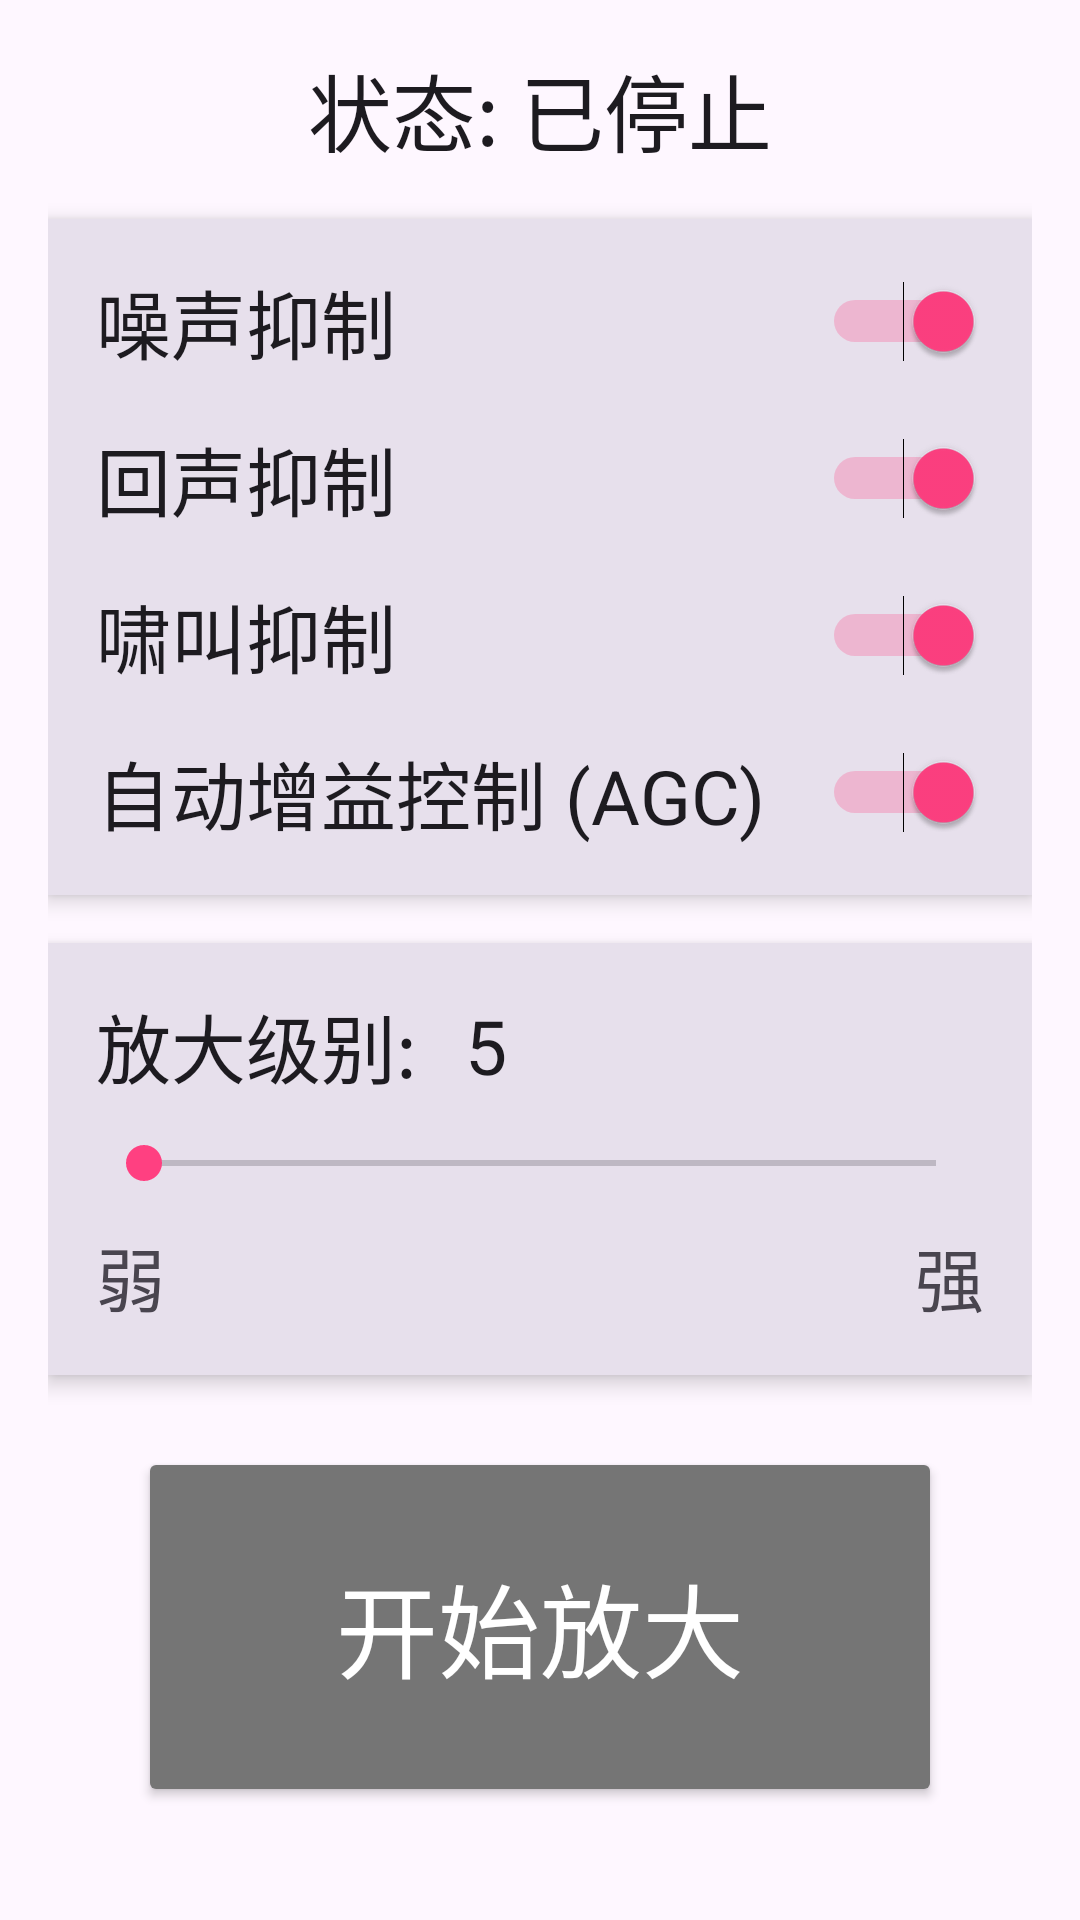

Produce the Android XML layout that renders to this screen, including the resource entries it uses.
<!-- AndroidManifest.xml: application theme Theme.L7Audio -->
<!-- res/layout/fragment_mic_amplifier.xml -->
<?xml version="1.0" encoding="utf-8"?>
<ScrollView xmlns:android="http://schemas.android.com/apk/res/android"
    xmlns:app="http://schemas.android.com/apk/res-auto"
    android:layout_width="match_parent"
    android:layout_height="match_parent"
    android:padding="16dp"
    android:background="?attr/colorSurface">

    <androidx.constraintlayout.widget.ConstraintLayout
        android:layout_width="match_parent"
        android:layout_height="wrap_content">

    
    <TextView
        android:id="@+id/tv_amplifier_status"
        android:layout_width="match_parent"
        android:layout_height="wrap_content"
        android:text="状态: 已停止"
        android:textSize="@dimen/text_mic_status"
        android:textColor="?attr/colorOnSurface"
        android:gravity="center"
        app:layout_constraintTop_toTopOf="parent"
        app:layout_constraintStart_toStartOf="parent"
        app:layout_constraintEnd_toEndOf="parent" />

    
    <LinearLayout
        android:id="@+id/ll_audio_processing"
        android:layout_width="match_parent"
        android:layout_height="wrap_content"
        android:orientation="vertical"
        android:background="?attr/colorSurfaceVariant"
        android:padding="16dp"
        android:layout_marginTop="16dp"
        android:layout_marginBottom="16dp"
        android:elevation="4dp"
        app:cornerRadius="12dp"
        app:layout_constraintTop_toBottomOf="@+id/tv_amplifier_status"
        app:layout_constraintStart_toStartOf="parent"
        app:layout_constraintEnd_toEndOf="parent">



        <LinearLayout
            android:layout_width="match_parent"
            android:layout_height="wrap_content"
            android:orientation="horizontal"
            android:gravity="center_vertical"
            android:layout_marginBottom="16dp">

            <TextView
                android:id="@+id/tv_noise_reduction"
                android:layout_width="0dp"
                android:layout_height="wrap_content"
                android:layout_weight="1"
                android:text="噪声抑制"
                android:textSize="@dimen/text_mic_label"
                android:textColor="?attr/colorOnSurface" />

            <android.widget.Switch
                android:id="@+id/sw_noise_reduction"
                android:layout_width="wrap_content"
                android:layout_height="wrap_content"
                android:checked="true" />

        </LinearLayout>

        <LinearLayout
            android:layout_width="match_parent"
            android:layout_height="wrap_content"
            android:orientation="horizontal"
            android:gravity="center_vertical"
            android:layout_marginBottom="16dp">

            <TextView
                android:id="@+id/tv_echo_cancellation"
                android:layout_width="0dp"
                android:layout_height="wrap_content"
                android:layout_weight="1"
                android:text="回声抑制"
                android:textSize="@dimen/text_mic_label"
                android:textColor="?attr/colorOnSurface" />

            <android.widget.Switch
                android:id="@+id/sw_echo_cancellation"
                android:layout_width="wrap_content"
                android:layout_height="wrap_content"
                android:checked="true" />

        </LinearLayout>

        <LinearLayout
            android:layout_width="match_parent"
            android:layout_height="wrap_content"
            android:orientation="horizontal"
            android:gravity="center_vertical">

            <TextView
                android:id="@+id/tv_howling_suppression"
                android:layout_width="0dp"
                android:layout_height="wrap_content"
                android:layout_weight="1"
                android:text="啸叫抑制"
                android:textSize="@dimen/text_mic_label"
                android:textColor="?attr/colorOnSurface" />

            <android.widget.Switch
                android:id="@+id/sw_howling_suppression"
                android:layout_width="wrap_content"
                android:layout_height="wrap_content"
                android:checked="true" />

        </LinearLayout>

        <LinearLayout
            android:layout_width="match_parent"
            android:layout_height="wrap_content"
            android:orientation="horizontal"
            android:gravity="center_vertical"
            android:layout_marginTop="16dp">

            <TextView
                android:id="@+id/tv_agc"
                android:layout_width="0dp"
                android:layout_height="wrap_content"
                android:layout_weight="1"
                android:text="自动增益控制 (AGC)"
                android:textSize="@dimen/text_mic_label"
                android:textColor="?attr/colorOnSurface" />

            <android.widget.Switch
                android:id="@+id/sw_agc"
                android:layout_width="wrap_content"
                android:layout_height="wrap_content"
                android:checked="true" />

        </LinearLayout>

    </LinearLayout>

    
    <LinearLayout
        android:id="@+id/ll_amplification"
        android:layout_width="match_parent"
        android:layout_height="wrap_content"
        android:orientation="vertical"
        android:background="?attr/colorSurfaceVariant"
        android:padding="16dp"
        android:layout_marginTop="16dp"
        android:layout_marginBottom="16dp"
        android:elevation="4dp"
        app:cornerRadius="12dp"
        app:layout_constraintTop_toBottomOf="@+id/ll_audio_processing"
        app:layout_constraintStart_toStartOf="parent"
        app:layout_constraintEnd_toEndOf="parent">

        <LinearLayout
            android:layout_width="match_parent"
            android:layout_height="wrap_content"
            android:orientation="horizontal"
            android:gravity="center_vertical"
            android:layout_marginBottom="12dp">

            <TextView
                android:id="@+id/tv_current_level"
                android:layout_width="wrap_content"
                android:layout_height="wrap_content"
                android:text="放大级别:"
                android:textSize="@dimen/text_mic_label"
                android:textColor="?attr/colorOnSurface" />

            <TextView
                android:id="@+id/tv_amplification_level"
                android:layout_width="wrap_content"
                android:layout_height="wrap_content"
                android:text="5"
                android:textSize="@dimen/text_mic_label"
                android:textColor="?attr/colorOnSurface"
                android:layout_marginStart="16dp" />

        </LinearLayout>

        <SeekBar
            android:id="@+id/sb_amplification"
            android:layout_width="match_parent"
            android:layout_height="wrap_content"
            android:layout_marginBottom="12dp" />

        <LinearLayout
            android:layout_width="match_parent"
            android:layout_height="wrap_content"
            android:orientation="horizontal"
            android:weightSum="1">

            <TextView
                android:id="@+id/tv_weak"
                android:layout_width="0dp"
                android:layout_height="wrap_content"
                android:layout_weight="0.5"
                android:text="弱"
                android:textSize="@dimen/text_mic_hint"
                android:textColor="?attr/colorOnSurfaceVariant"
                android:gravity="start" />

            <TextView
                android:id="@+id/tv_strong"
                android:layout_width="0dp"
                android:layout_height="wrap_content"
                android:layout_weight="0.5"
                android:text="强"
                android:textSize="@dimen/text_mic_hint"
                android:textColor="?attr/colorOnSurfaceVariant"
                android:gravity="end" />

        </LinearLayout>

    </LinearLayout>

    
    
    <Button
        android:id="@+id/btn_start_stop"
        android:layout_width="match_parent"
        android:layout_height="wrap_content"
        android:minHeight="120dp"
        android:gravity="center"
        android:layout_marginHorizontal="30dp"
        android:layout_marginBottom="60dp"
        android:layout_marginTop="24dp"
        android:text="开始放大"
        android:textSize="@dimen/text_mic_action"
        android:backgroundTint="?attr/colorPrimary"
        android:textColor="?attr/colorOnPrimary"
        app:layout_constraintTop_toBottomOf="@+id/ll_amplification"
        app:layout_constraintStart_toStartOf="parent"
        app:layout_constraintEnd_toEndOf="parent" />

    </androidx.constraintlayout.widget.ConstraintLayout>
</ScrollView>
<!-- resources referenced by this layout -->
<resources>
  <dimen name="text_mic_action">34sp</dimen>
  <dimen name="text_mic_hint">23sp</dimen>
  <dimen name="text_mic_label">25sp</dimen>
  <dimen name="text_mic_status">28sp</dimen>
  <style name="Theme.L7Audio" parent="Theme.Material3.DayNight.NoActionBar">
          
          <item name="colorPrimary">@color/colorPrimary</item>
          <item name="colorPrimaryDark">@color/colorPrimaryDark</item>
          <item name="colorAccent">@color/colorAccent</item>
          <item name="android:windowBackground">?attr/colorSurface</item>
          
      </style>
  <color name="colorPrimary">#757575</color>
  <color name="colorPrimaryDark">#616161</color>
  <color name="colorAccent">#FF4081</color>
</resources>
